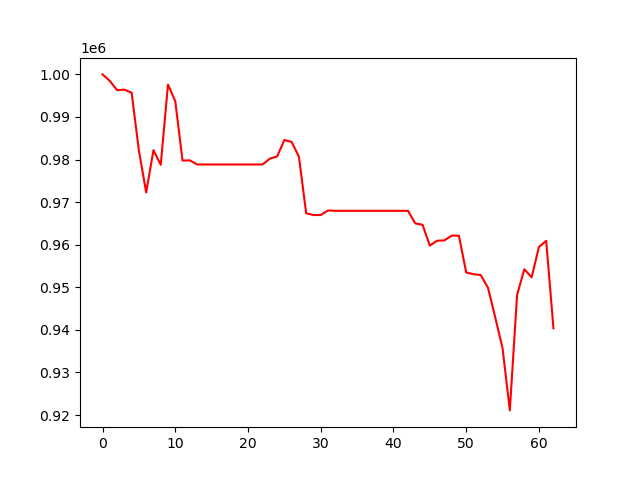

The data file committed next to this chart (first rows):
, 0
0, 1000000
1, 998465
2, 996290
3, 996422
4, 995697
5, 982086
6, 972270
7, 982218
8, 978769
9, 997616
10, 993705
11, 979758
12, 979818
13, 978845
14, 978845
15, 978845
16, 978845
17, 978845
18, 978845
19, 978845
20, 978845
21, 978845
22, 978845
23, 980215
24, 980724
25, 984592
26, 984156
27, 980680
28, 967394
29, 966977
30, 966977
31, 968047
32, 967964
33, 967964
34, 967964
35, 967964
36, 967964
37, 967964
38, 967964
39, 967964
40, 967964
41, 967964
42, 967964
43, 965002
44, 964690
45, 959800
46, 960941
47, 961021
48, 962143
49, 962126
50, 953503
51, 953080
52, 952883
53, 949881
54, 942897
55, 935711
56, 921096
57, 948236
58, 954238
59, 952338
... 3 more rows
